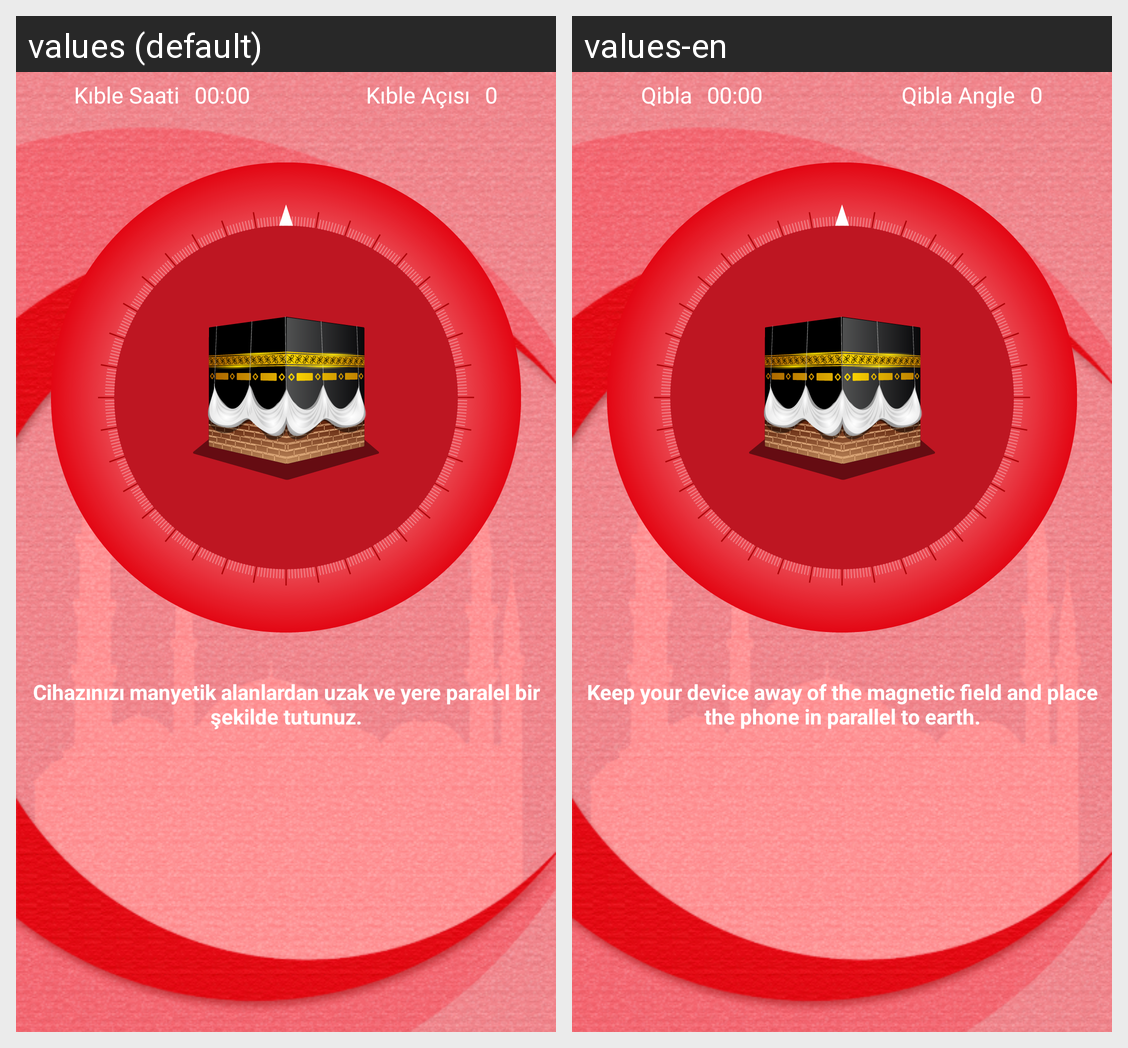

This grid shows one Android layout under two languages. Give, for every string resource on the screen, its name, the default text and each shown locale's text.
Android screen res/layout/fragment_home_compass.xml rendered under 2 locales, left to right: values (default), values-en. Device: Nexus 5 (rendered at 1080×1920; each locale shown at half size, 540×960, under a caption strip naming it); theme AppTheme.
Strings drawn on this screen, with the default value and each locale's value (text and hints the layout hard-codes, and strings that could not be matched under every locale, appear in the picture but are not listed):

vakit_kible
  values: Kıble Saati
  values-en: Qibla

vakit_none
  values: 00:00
  values-en: 00:00  [not translated; the default value is used]

kibleAngle
  values: Kıble Açısı
  values-en: Qibla Angle

sifir
  values: 0
  values-en: 0  [not translated; the default value is used]

compassInfo
  values: Cihazınızı manyetik alanlardan uzak ve yere paralel bir şekilde tutunuz.
  values-en: Keep your device away of the magnetic field and place the phone in parallel to earth.
